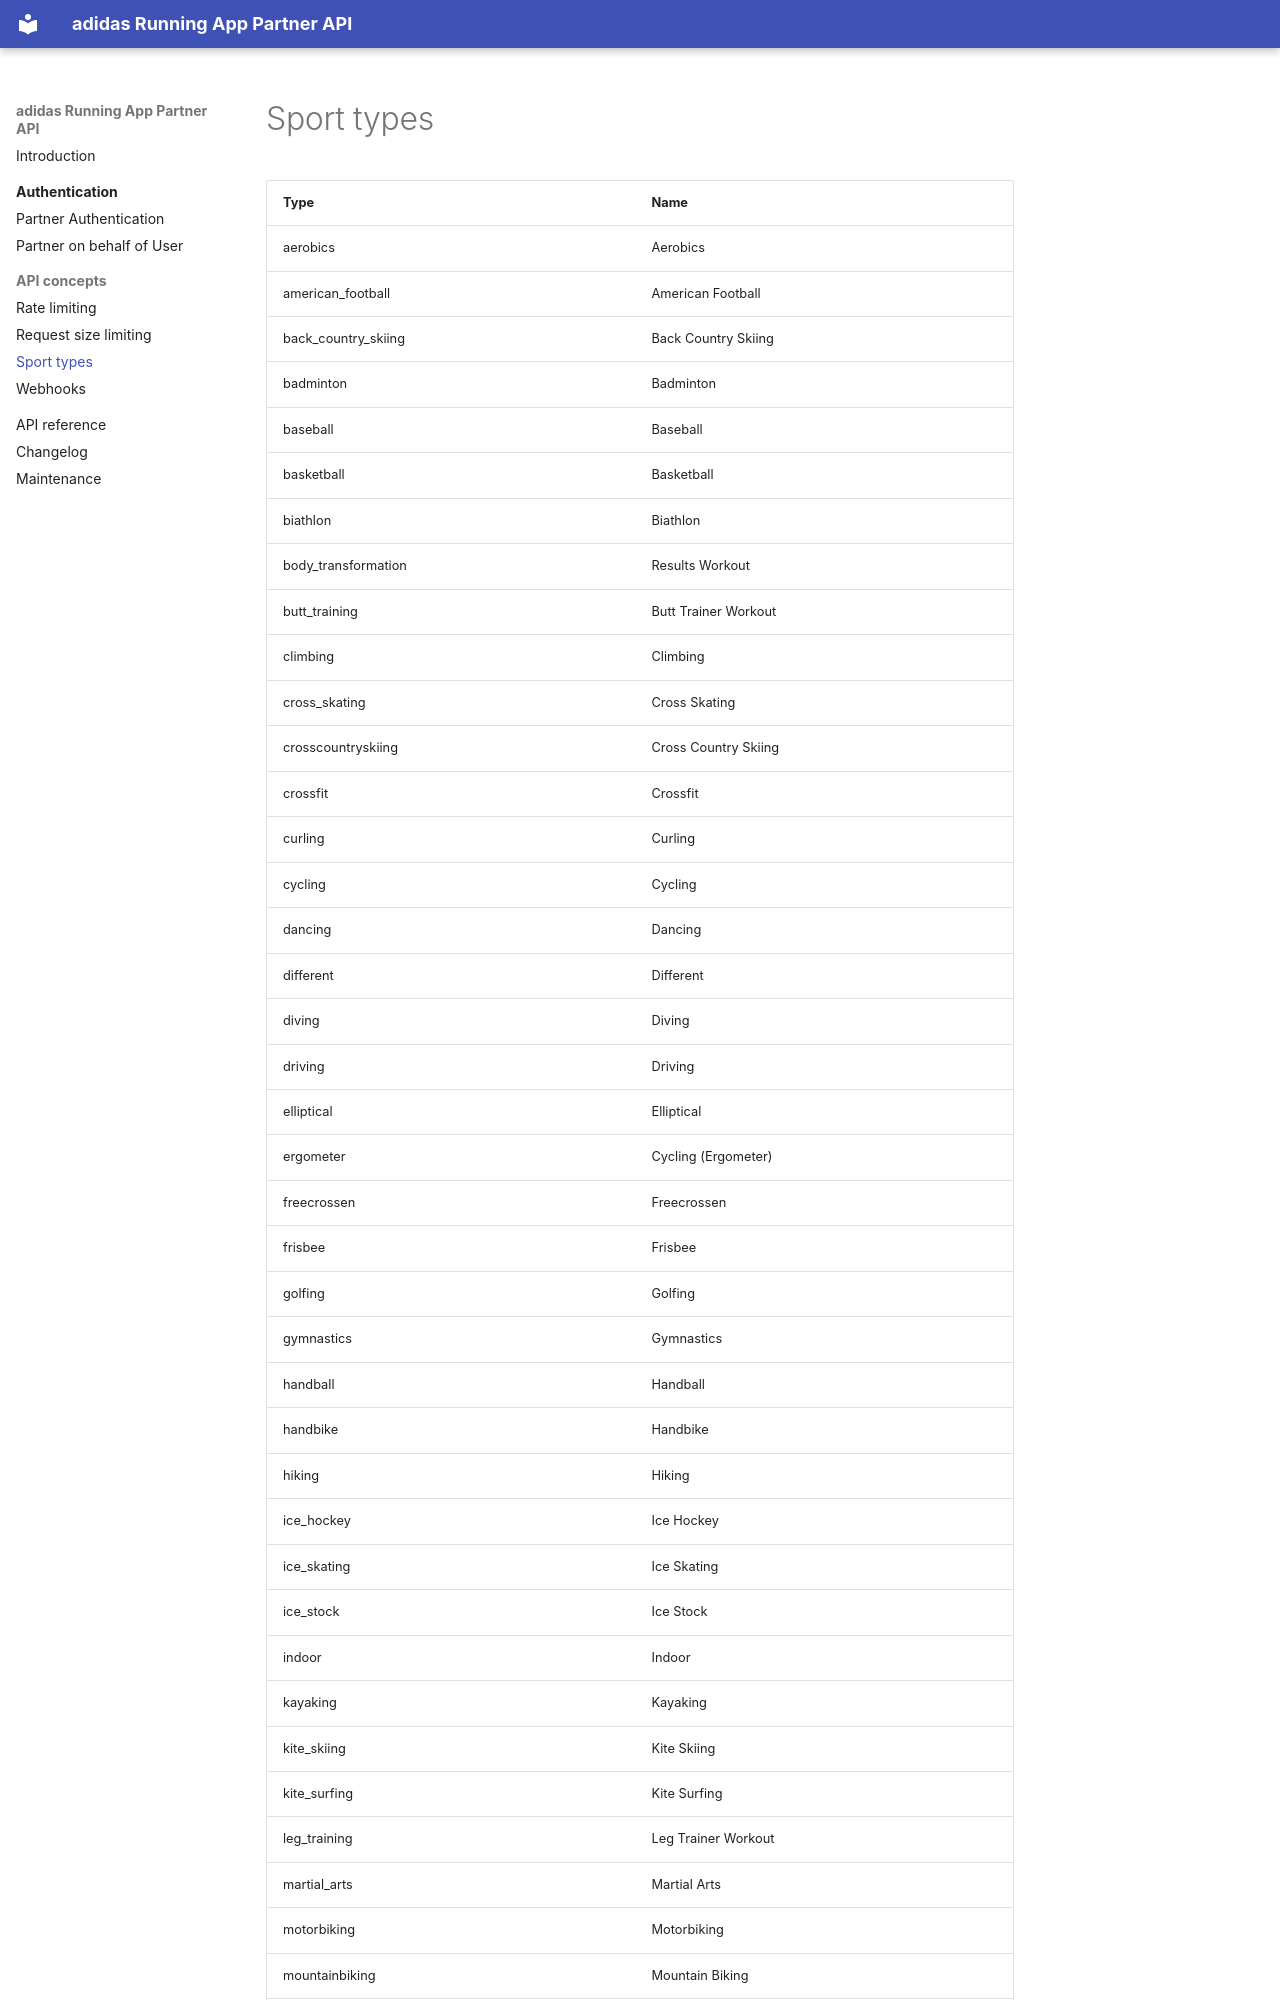

repository: adidas/running-partner-api-docs · page: API/v0/sport_types/index.html · generator: mkdocs

# Sport types
| Type                | Name                  |
|---------------------|------------------------
| aerobics            | Aerobics              |
| american_football   | American Football     |
| back_country_skiing | Back Country Skiing   |
| badminton           | Badminton             |
| baseball            | Baseball              |
| basketball          | Basketball            |
| biathlon            | Biathlon              |
| body_transformation | Results Workout       |
| butt_training       | Butt Trainer Workout  |
| climbing            | Climbing              |
| cross_skating       | Cross Skating         |
| crosscountryskiing  | Cross Country Skiing  |
| crossfit            | Crossfit              |
| curling             | Curling               |
| cycling             | Cycling               |
| dancing             | Dancing               |
| different           | Different             |
| diving              | Diving                |
| driving             | Driving               |
| elliptical          | Elliptical            |
| ergometer           | Cycling (Ergometer)   |
| freecrossen         | Freecrossen           |
| frisbee             | Frisbee               |
| golfing             | Golfing               |
| gymnastics          | Gymnastics            |
| handball            | Handball              |
| handbike            | Handbike              |
| hiking              | Hiking                |
| ice_hockey          | Ice Hockey            |
| ice_skating         | Ice Skating           |
| ice_stock           | Ice Stock             |
| indoor              | Indoor                |
| kayaking            | Kayaking              |
| kite_skiing         | Kite Skiing           |
| kite_surfing        | Kite Surfing          |
| leg_training        | Leg Trainer Workout   |
| martial_arts        | Martial Arts          |
| motorbiking         | Motorbiking           |
| mountainbiking      | Mountain Biking       |
| nordicwalking       | Nordic Wa
